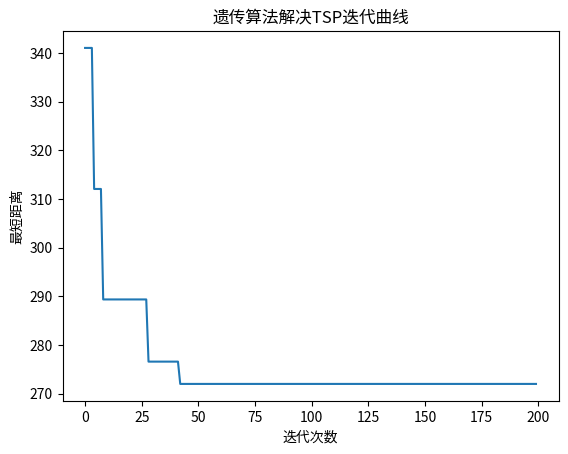

Source code (Python):
import numpy as np
import random
import matplotlib.pyplot as plt

# 参数设置
n_cities = 10       # 城市数量
pop_size = 100      # 种群大小
pc = 0.8            # 交叉概率
pm = 0.1            # 变异概率
max_generations = 200  # 最大迭代次数

# 生成随机城市坐标（0-100之间的二维坐标）
def create_cities(n):
    cities = np.random.rand(n, 2) * 100
    return cities

# 计算距离矩阵
def distance_matrix(cities):
    n = len(cities)
    dist = np.zeros((n, n))
    for i in range(n):
        for j in range(n):
            if i != j:
                dist[i, j] = np.linalg.norm(cities[i] - cities[j])
    return dist

# 初始化种群（随机排列）
def initialize_population(n_cities, pop_size):
    population = []
    for _ in range(pop_size):
        individual = list(range(n_cities))
        random.shuffle(individual)
        population.append(individual)
    return population

# 计算适应度（路径总距离的倒数）
def fitness(individual, dist_matrix):
    n = len(individual)
    total_dist = 0
    for i in range(n):
        current_city = individual[i]
        next_city = individual[(i+1)%n]
        total_dist += dist_matrix[current_city, next_city]
    return 1 / total_dist  # 适应度为距离倒数

# 轮盘赌选择
def selection(population, fitness_values):
    total_fitness = sum(fitness_values)
    prob = [f/total_fitness for f in fitness_values]
    selected = random.choices(population, weights=prob, k=2)  # 选择2个个体
    return selected[0], selected[1]

# 顺序交叉（OX）
def crossover(parent1, parent2, pc):
    if random.random() > pc:
        return parent1.copy(), parent2.copy()
    n = len(parent1)
    # 随机选择交叉区间
    start, end = sorted(random.sample(range(n), 2))
    child1 = [-1]*n
    child2 = [-1]*n
    
    # 复制父代1的区间到子代1
    child1[start:end+1] = parent1[start:end+1]
    # 复制父代2的区间到子代2
    child2[start:end+1] = parent2[start:end+1]
    
    # 填充剩余城市（保持顺序）
    ptr1, ptr2 = 0, 0
    for i in range(n):
        if child1[(end+1+i)%n] == -1:
            while parent2[ptr1] in child1:
                ptr1 += 1
            child1[(end+1+i)%n] = parent2[ptr1]
            ptr1 += 1
        if child2[(end+1+i)%n] == -1:
            while parent1[ptr2] in child2:
                ptr2 += 1
            child2[(end+1+i)%n] = parent1[ptr2]
            ptr2 += 1
    return child1, child2

# 交换变异
def mutation(individual, pm):
    if random.random() > pm:
        return individual
    n = len(individual)
    i, j = random.sample(range(n), 2)
    individual[i], individual[j] = individual[j], individual[i]
    return individual

# 主函数
def genetic_algorithm_tsp():
    cities = create_cities(n_cities)
    dist_matrix = distance_matrix(cities)
    population = initialize_population(n_cities, pop_size)
    best_fitness = []
    best_path = None
    
    for gen in range(max_generations):
        # 计算适应度
        fitness_values = [fitness(ind, dist_matrix) for ind in population]
        current_best_idx = np.argmax(fitness_values)
        current_best_path = population[current_best_idx].copy()
        best_fitness.append(1 / fitness_values[current_best_idx])  # 记录距离
        
        # 选择、交叉、变异
        new_population = [current_best_path]  # 精英保留策略
        while len(new_population) < pop_size:
            parent1, parent2 = selection(population, fitness_values)
            child1, child2 = crossover(parent1, parent2, pc)
            child1 = mutation(child1, pm)
            child2 = mutation(child2, pm)
            new_population.extend([child1, child2])
            # 控制种群大小
            if len(new_population) > pop_size:
                new_population = new_population[:pop_size]
        
        population = new_population
    
    # 找到全局最优解
    final_fitness = [fitness(ind, dist_matrix) for ind in population]
    best_idx = np.argmax(final_fitness)
    best_path = population[best_idx]
    best_distance = 1 / final_fitness[best_idx]
    
    # 打印结果
    print(f"最优路径: {best_path}")
    print(f"最短距离: {best_distance:.2f}")
    
    # 绘制迭代曲线
    plt.plot(range(max_generations), best_fitness)
    plt.xlabel("迭代次数")
    plt.ylabel("最短距离")
    plt.title("遗传算法解决TSP迭代曲线")
    plt.show()
    return best_path, best_distance

if __name__ == "__main__":
    genetic_algorithm_tsp()